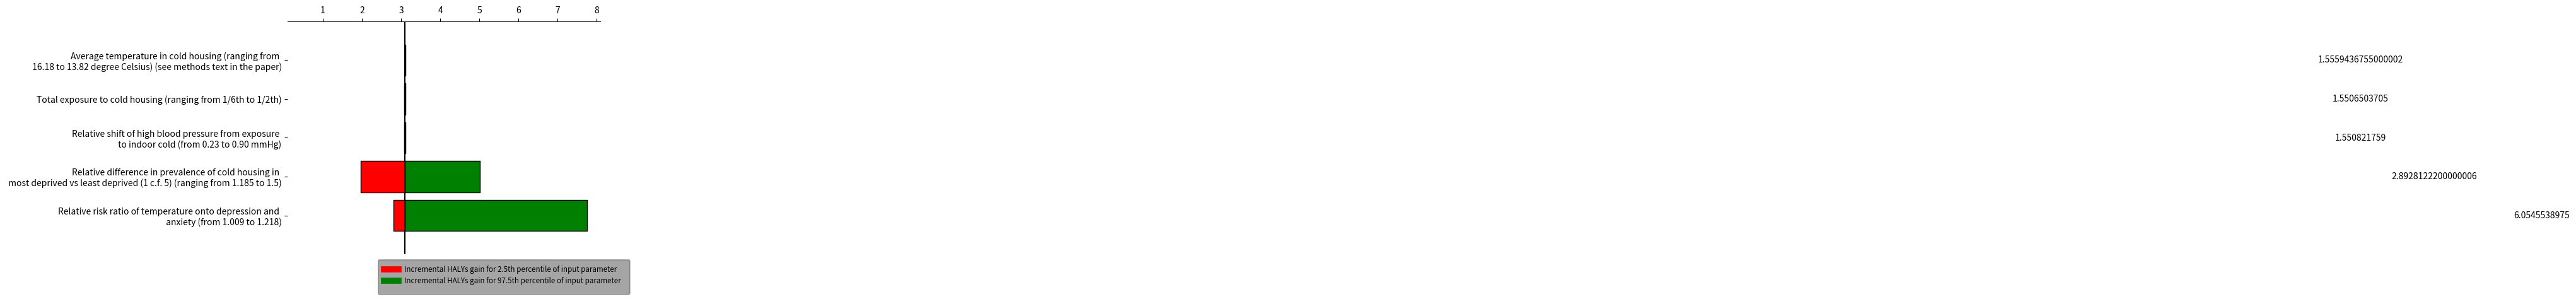

Recreate this plot in Python.
import numpy as np
from matplotlib import pyplot as plt

# Change this to your actual data
variables = [
    'Average temperature in cold housing (ranging from \n 16.18 to 13.82 degree Celsius) (see methods text in the paper)',
    'Total exposure to cold housing (ranging from 1/6th to 1/2th)',
    'Relative shift of high blood pressure from exposure \n to indoor cold (from 0.23 to 0.90 mmHg)',
    'Relative difference in prevalence of cold housing in \n most deprived vs least deprived (1 c.f. 5) (ranging from 1.185 to 1.5)',
    'Relative risk ratio of temperature onto depression and \n anxiety (from 1.009 to 1.218)',
]

base = 3.100560366 
#the order of values of 'variables' in the dataframes: 'lows' and 'values' has to match with each other#
lows = np.array([
    base -	3.088360813	/2,
    base -	3.084411813	/2,
    base -	3.079248254	/2,
    base -	1.966246756	/2,
    base -	2.809630641	/2,
])

values = np.array([
3.112323635,
3.10900483,
3.111757998,
5.010249208,
7.750298943,
])

values = np.subtract(values, lows)

# The y position for each variable
ys = range(len(values))[::-1]  # top to bottom

# Plot the bars, one by one
for y, low, value in zip(ys, lows, values):
    # The width of the 'low' and 'high' pieces
    low_width = base - low*2
    high_width = low + value - base

    # Each bar is a "broken" horizontal bar chart
    plt.broken_barh(
        [(base, low_width), (base, high_width)],
        (y - 0.4, 0.8),
        facecolors=['red', 'green'],  # Try different colors if you like
        edgecolors=['black', 'black'],
        linewidth=1,
    )
    x = base + high_width / 2
    if x <= base + 50:
        x = base + high_width + 50
    plt.text(x, y, str(value), va='center', ha='center')

# Draw a vertical line down the middle
plt.axvline(base, color='black')

# Position the x-axis on the top, hide all the other spines (= axis lines)
axes = plt.gca()  # (gca = get current axes)
axes.spines['left'].set_visible(False)
axes.spines['right'].set_visible(False)
axes.spines['bottom'].set_visible(False)
axes.xaxis.set_ticks_position('top')

# Make the y-axis display the variables
plt.yticks(ys, variables)

# Set the portion of the x- and y-axes to show
plt.xlim(base - 3, base + 5)
plt.ylim(-1, len(variables))

# add a legend
import textwrap as wrap

plt.plot(x, y, label="Incremental HALYs gain for 2.5th percentile of input parameter", c='red', linewidth=2.0)
leg = plt.legend(loc='best', bbox_to_anchor=(1.1, 0), fontsize='small', fancybox=True, framealpha=0, shadow=True, borderpad=1)
for text in leg.get_texts():
    text.set_color("black")

plt.plot(x, y, label="Incremental HALYs gain for 97.5th percentile of input parameter", c='Green', linewidth=2.0)
leg = plt.legend(loc='best', bbox_to_anchor=(1.1, 0), fontsize='small', fancybox=True, framealpha=0, shadow=True, borderpad=1)
for text in leg.get_texts():
    text.set_color("black")

leg.get_lines()[0].set_linewidth(7)
leg.get_lines()[1].set_linewidth(7)

imgpath='.\test.png'
plt.show()
plt.savefig('tornedoplot.png', dpi=300)